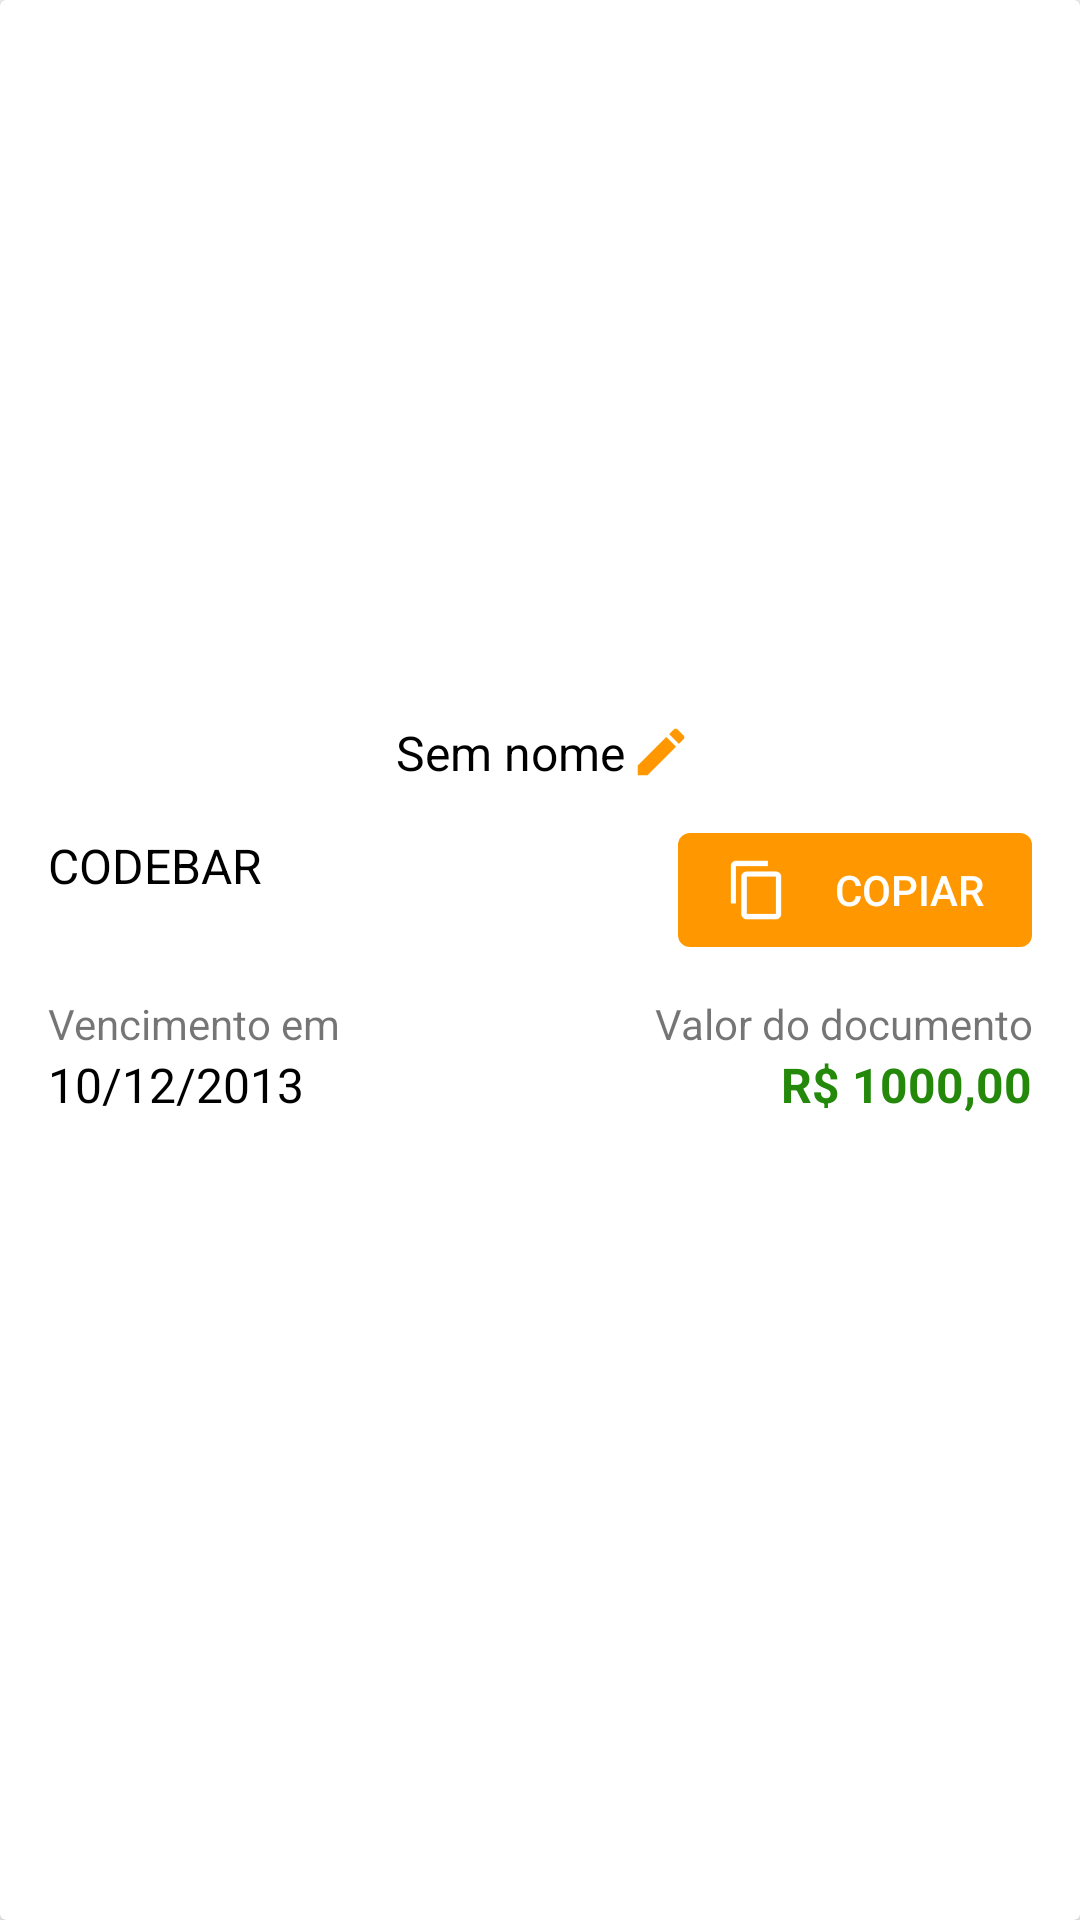

The Android layout XML behind this screen, and the referenced resources:
<!-- AndroidManifest.xml: application theme AppTheme -->
<!-- res/layout/cell_barcode2.xml -->
<?xml version="1.0" encoding="utf-8"?>
<androidx.cardview.widget.CardView xmlns:android="http://schemas.android.com/apk/res/android"
                                   xmlns:app="http://schemas.android.com/apk/res-auto"
                                   xmlns:tools="http://schemas.android.com/tools" android:orientation="horizontal"
                                   android:layout_width="match_parent"
                                   android:layout_height="wrap_content"
                                   android:gravity="center_vertical" app:cardBackgroundColor="@android:color/white"
                                   android:layout_margin="8dp">

    <androidx.constraintlayout.widget.ConstraintLayout android:layout_width="match_parent"
                                                       android:layout_height="wrap_content"
                                                       android:layout_margin="16dp">

        <ImageView
            android:id="@+id/imgPreview"
            android:layout_width="wrap_content"
            android:layout_height="200dp"
            android:layout_marginTop="8dp"
            android:elevation="4dp"
            app:layout_constraintEnd_toEndOf="parent"
            app:layout_constraintStart_toStartOf="@+id/constraintLayout"
            app:layout_constraintTop_toTopOf="parent"
            tools:srcCompat="@tools:sample/avatars" />

        <TextView
            android:id="@+id/txtTitle"
            android:layout_width="wrap_content"
            android:layout_height="wrap_content"
            android:layout_marginTop="16dp"
            android:clickable="true"
            android:drawablePadding="4dp"
            android:ellipsize="end"
            android:focusable="true"
            android:maxLines="1"
            android:nestedScrollingEnabled="true"
            android:text="@string/invoice_title_default"
            android:textColor="@android:color/black"
            android:textSize="16sp"
            app:drawableEndCompat="@drawable/ic_edit"
            app:drawableTint="@color/colorAccent"
            app:layout_constraintEnd_toEndOf="parent"
            app:layout_constraintStart_toStartOf="parent"
            app:layout_constraintTop_toBottomOf="@id/imgPreview" />

        <androidx.constraintlayout.widget.ConstraintLayout
            android:id="@+id/constraintLayout"
            android:layout_width="match_parent"
            android:layout_height="match_parent"
            android:layout_marginTop="16dp"
            app:layout_constraintEnd_toEndOf="parent"
            app:layout_constraintStart_toStartOf="parent"
            app:layout_constraintTop_toBottomOf="@+id/txtTitle">

            <TextView
                android:id="@+id/txtBarcode"
                android:layout_width="0dp"
                android:layout_height="wrap_content"
                android:layout_marginEnd="8dp"
                android:text="CODEBAR"
                android:textColor="@android:color/black"
                android:textIsSelectable="true"
                android:textSize="16sp"
                app:layout_constraintEnd_toStartOf="@+id/btnCopy"
                app:layout_constraintStart_toStartOf="parent"
                app:layout_constraintTop_toTopOf="parent" />

            <Button
                android:id="@+id/btnCopy"
                android:layout_width="wrap_content"
                android:layout_height="38dp"
                android:background="@drawable/layer_button_copy_background"
                android:drawableStart="@drawable/ic_copy"
                android:drawablePadding="16dp"
                android:foreground="?attr/selectableItemBackground"
                android:paddingLeft="16dp"
                android:paddingRight="16dp"
                android:text="@string/copy"
                android:textColor="@android:color/white"
                app:layout_constraintBottom_toBottomOf="parent"
                app:layout_constraintEnd_toEndOf="parent"
                app:layout_constraintStart_toEndOf="@+id/txtBarcode"
                app:layout_constraintTop_toTopOf="parent" />
        </androidx.constraintlayout.widget.ConstraintLayout>

        <LinearLayout
            android:layout_width="match_parent"
            android:layout_height="match_parent"
            android:layout_marginTop="16dp"
            android:baselineAligned="false"
            android:orientation="horizontal"
            app:layout_constraintBottom_toBottomOf="parent"
            app:layout_constraintEnd_toEndOf="parent"
            app:layout_constraintStart_toStartOf="parent"
            app:layout_constraintTop_toBottomOf="@+id/constraintLayout">

            <LinearLayout
                android:layout_width="wrap_content"
                android:layout_height="wrap_content"
                android:layout_weight="1"
                android:orientation="vertical">

                <TextView
                    android:layout_width="match_parent"
                    android:layout_height="wrap_content"
                    android:text="@string/pay" />

                <TextView
                    android:id="@+id/txtDate"
                    android:layout_width="match_parent"
                    android:layout_height="match_parent"
                    android:text="10/12/2013"
                    android:textColor="@android:color/black"
                    android:textSize="16sp" />
            </LinearLayout>

            <LinearLayout
                android:layout_width="wrap_content"
                android:layout_height="wrap_content"
                android:layout_weight="1"
                android:orientation="vertical">

                <TextView
                    android:layout_width="match_parent"
                    android:layout_height="wrap_content"
                    android:text="@string/doc_value"
                    android:textAlignment="textEnd" />

                <TextView
                    android:id="@+id/txtValue"
                    android:layout_width="match_parent"
                    android:layout_height="match_parent"
                    android:text="R$ 1000,00"
                    android:textAlignment="textEnd"
                    android:textColor="#24890B"
                    android:textSize="16sp"
                    android:textStyle="bold" />
            </LinearLayout>
        </LinearLayout>


    </androidx.constraintlayout.widget.ConstraintLayout>


</androidx.cardview.widget.CardView>
<!-- resources referenced by this layout -->
<resources>
  <color name="colorAccent">#ff9800</color>
  <!-- drawable ic_copy: png bitmap (drawable-hdpi, 451 bytes) -->
  <!-- drawable ic_edit: png bitmap (drawable-hdpi, 637 bytes) -->
  <!-- drawable layer_button_copy_background (drawable) -->
  <?xml version="1.0" encoding="utf-8"?>
  <layer-list xmlns:android="http://schemas.android.com/apk/res/android">
      <item>
          <shape android:shape="rectangle">
              <solid android:color="@color/colorAccent"/>
              <corners android:radius="4dp" />
          </shape>
      </item>
  </layer-list>
  <string name="copy">Copiar</string>
  <string name="doc_value">Valor do documento</string>
  <string name="invoice_title_default">Sem nome</string>
  <string name="pay">Vencimento em</string>
  <style name="AppTheme" parent="Theme.AppCompat.Light.DarkActionBar">
          
          <item name="colorPrimary">@color/colorPrimary</item>
          <item name="colorPrimaryDark">@color/colorPrimaryDark</item>
          <item name="colorAccent">@color/colorAccent</item>
      </style>
  <color name="colorPrimary">#2B3742</color>
  <color name="colorPrimaryDark">#1F2327</color>
</resources>
